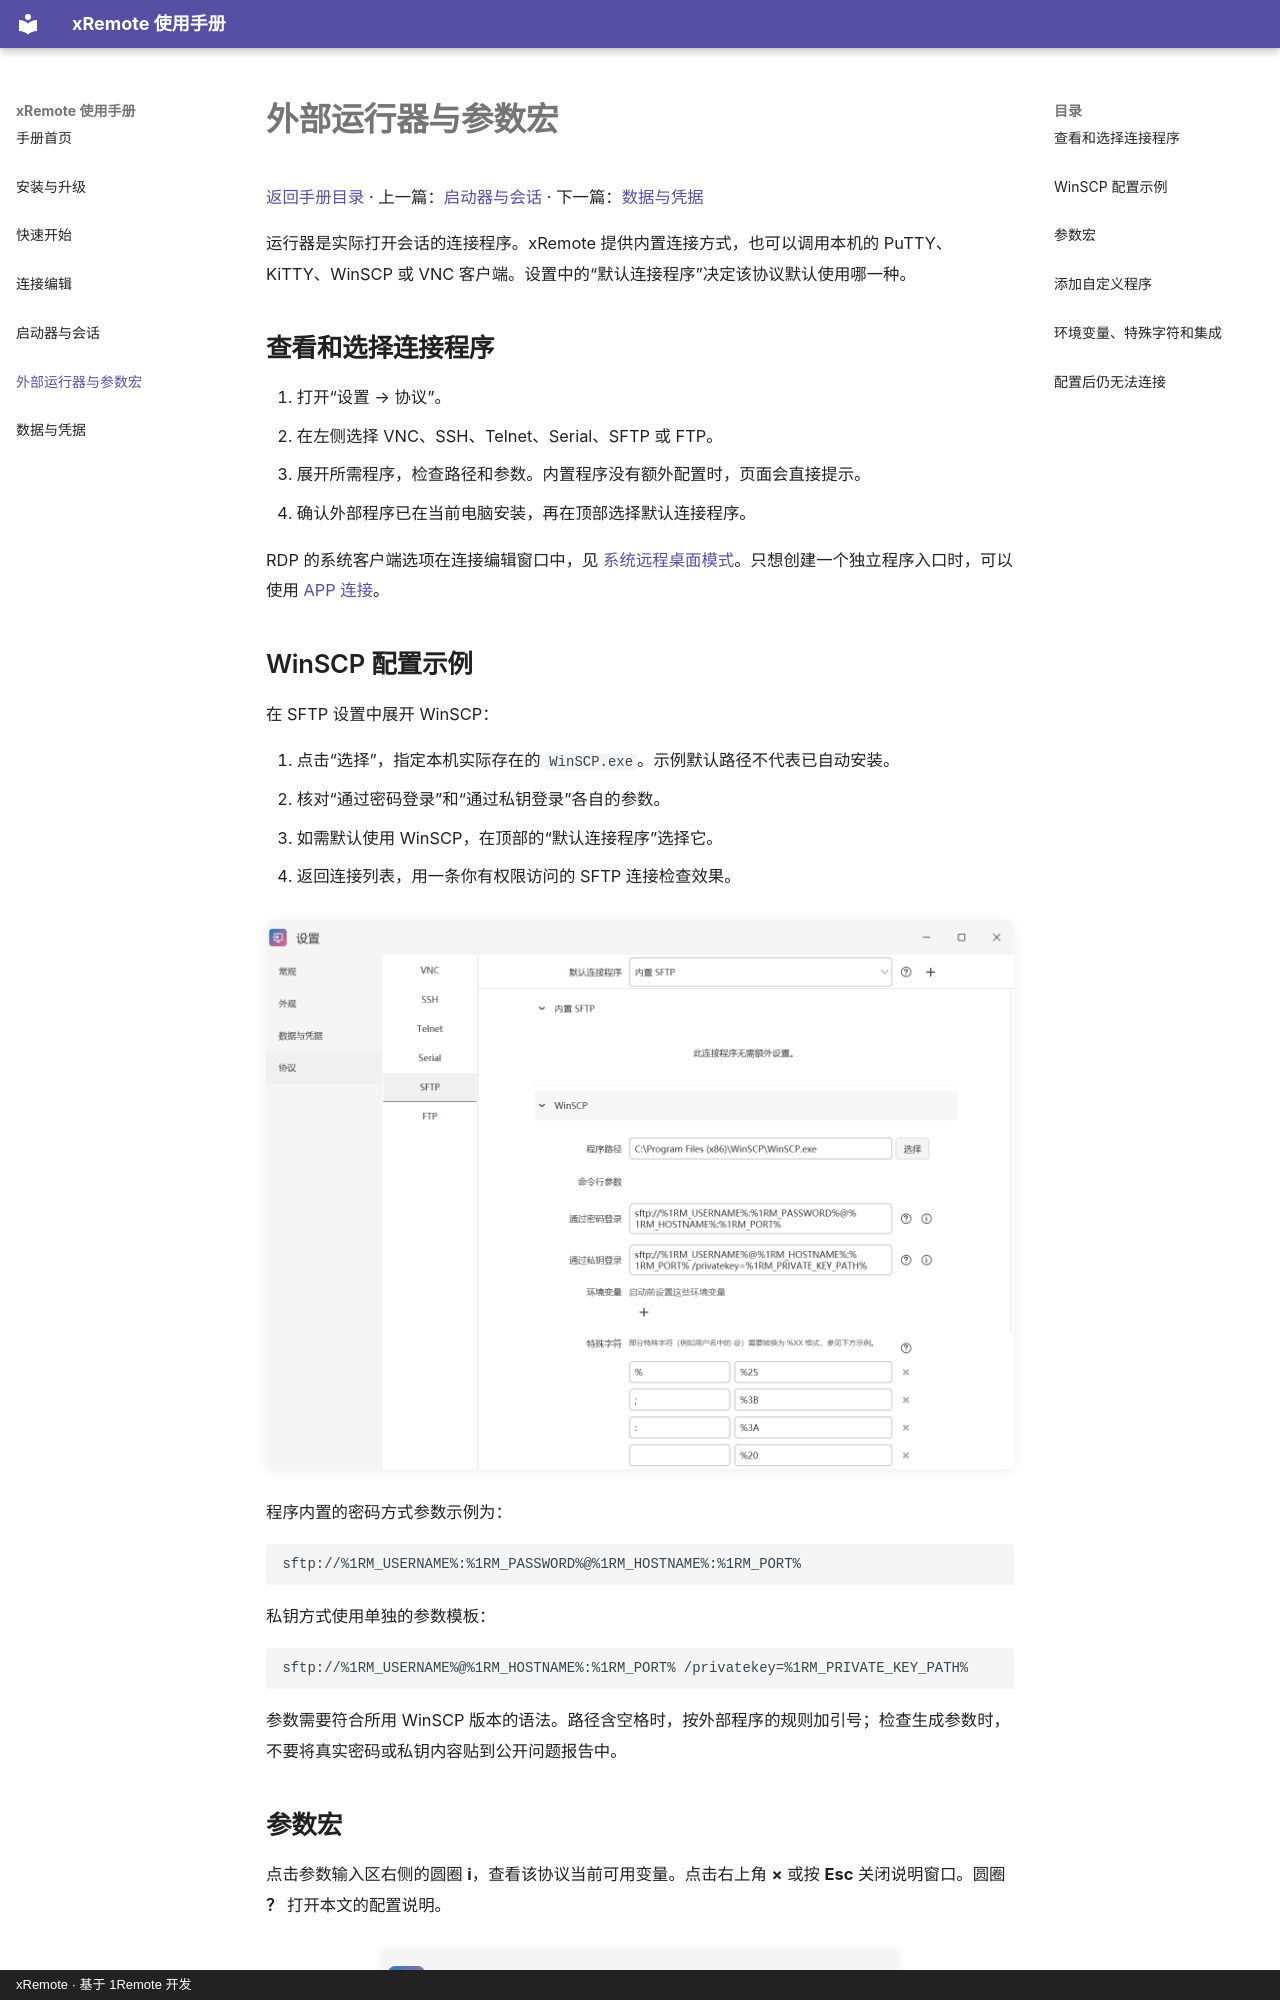

repository: yuzhounh/xRemote · page: external-runners/index.html · generator: mkdocs · copyright: xRemote · 基于 1Remote 开发

# 外部运行器与参数宏

[返回手册目录](README.md) · 上一篇：[启动器与会话](launcher-and-sessions.md) · 下一篇：[数据与凭据](data-and-credentials.md)

运行器是实际打开会话的连接程序。xRemote 提供内置连接方式，也可以调用本机的 PuTTY、KiTTY、WinSCP 或 VNC 客户端。设置中的“默认连接程序”决定该协议默认使用哪一种。

<a id="configuration"></a>
## 查看和选择连接程序

1. 打开“设置 → 协议”。
2. 在左侧选择 VNC、SSH、Telnet、Serial、SFTP 或 FTP。
3. 展开所需程序，检查路径和参数。内置程序没有额外配置时，页面会直接提示。
4. 确认外部程序已在当前电脑安装，再在顶部选择默认连接程序。

RDP 的系统客户端选项在连接编辑窗口中，见 [系统远程桌面模式](connection-editing.md#mstsc-mode)。只想创建一个独立程序入口时，可以使用 [APP 连接](connection-editing.md#app)。

## WinSCP 配置示例

在 SFTP 设置中展开 WinSCP：

1. 点击“选择”，指定本机实际存在的 `WinSCP.exe`。示例默认路径不代表已自动安装。
2. 核对“通过密码登录”和“通过私钥登录”各自的参数。
3. 如需默认使用 WinSCP，在顶部的“默认连接程序”选择它。
4. 返回连接列表，用一条你有权限访问的 SFTP 连接检查效果。

[![SFTP 下展开的 WinSCP 配置](images/runner-winscp.png)](images/runner-winscp.png)

程序内置的密码方式参数示例为：

```text
sftp://%1RM_USERNAME%:%1RM_PASSWORD%@%1RM_HOSTNAME%:%1RM_PORT%
```

私钥方式使用单独的参数模板：

```text
sftp://%1RM_USERNAME%@%1RM_HOSTNAME%:%1RM_PORT% /privatekey=%1RM_PRIVATE_KEY_PATH%
```

参数需要符合所用 WinSCP 版本的语法。路径含空格时，按外部程序的规则加引号；检查生成参数时，不要将真实密码或私钥内容贴到公开问题报告中。

<a id="macros"></a>
